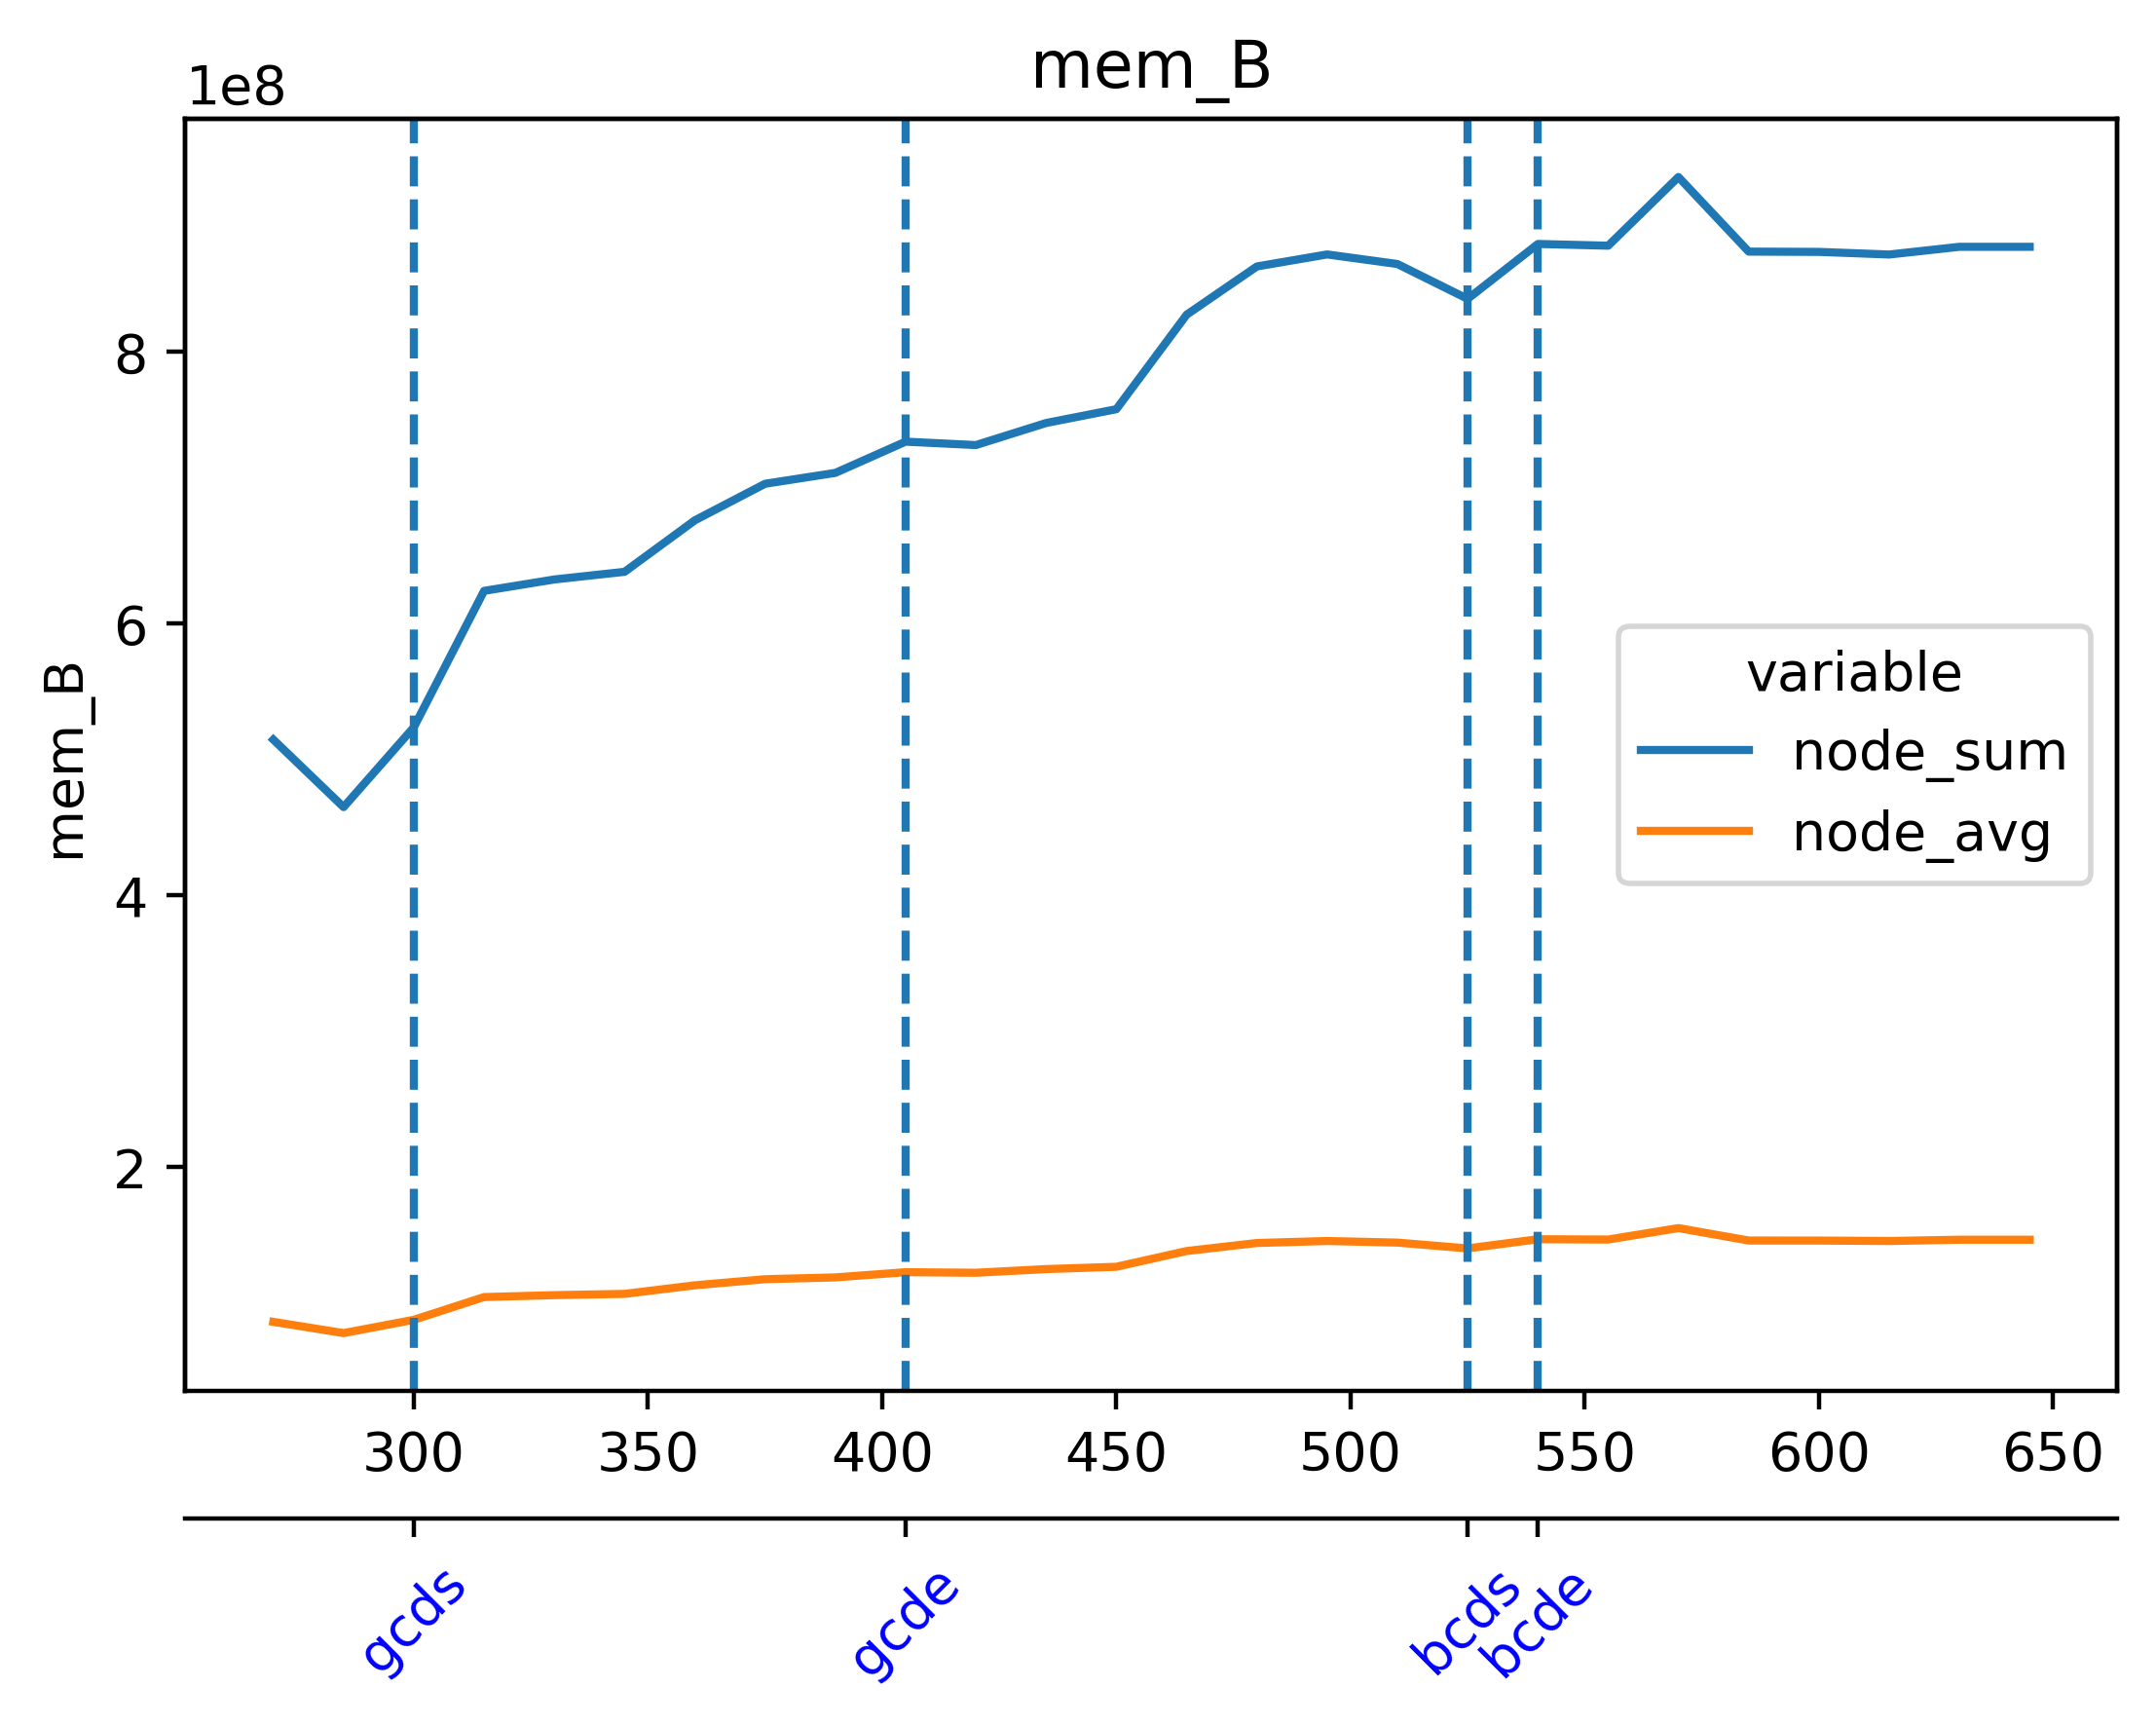

The file beside this chart, header and first rows:
timestamp, beacon-metrics-gazer--41187cc62289490d96…, cadvisor, cl-1-prysm-geth--aa389c42a32547d2ab12fe6…, cl-2-prysm-geth--a453f7b4bb0d41ab95ec6d8…, cl-3-prysm-geth--f37998bfa5fb4219ba4d930…, cl-4-prysm-geth--74ce62db53534923a5a0c50…, cl-5-prysm-geth--30d3adb3ae1945a6bdaa080…, dora--2013dff356474be4a223e18bf39604d3, el-1-geth-prysm--6930da1eaad9437bb3862dc…, el-2-geth-prysm--a00d33a98893482499b5308…, el-3-geth-prysm--606626f9ee9c49ee9eb04ef…, el-4-geth-prysm--f1754fd0761f40bb9acbcb9…, el-5-geth-prysm--f94a5d18b5684cdca5e8a5e…, el-forkmon--6f9431cb54ee47a7a19922385576…, ethereum-metrics-exporter-1-prysm-geth--…, ethereum-metrics-exporter-2-prysm-geth--…, ethereum-metrics-exporter-3-prysm-geth--…, ethereum-metrics-exporter-4-prysm-geth--…, ethereum-metrics-exporter-5-prysm-geth--…, grafana--b00abafe65184f5caa6721a800c6d01…, helpers-grafana-1, kurtosis-api--f4c77b295d9f42719bdaaaa653…, kurtosis-engine--3de9051e1dbb465ba4e1ab8…
1717054122, 12808192, 117018624, 288710656, 242429952, 245379072, 222916608, 229588992, 42283008, 62951424, 43728896, 42704896, 43892736, 43819008, 36950016, 14876672, 8839168, 8994816, 8335360, 9134080, 175292416, 65253376, 58765312, 35942400
1717054137, 12808192, 116756480, 288776192, 253714432, 262283264, 228020224, 241213440, 42344448, 63844352, 44830720, 42725376, 44118016, 44519424, 34807808, 15872000, 8151040, 8933376, 8892416, 8138752, 175239168, 65257472, 58765312, 35942400
1717054152, 12808192, 116760576, 304877568, 255922176, 287367168, 247853056, 247070720, 42352640, 63967232, 45129728, 43253760, 44056576, 44371968, 36540416, 14901248, 9019392, 8216576, 9244672, 8196096, 175378432, 65257472, 58765312, 35745792
1717054167, 12804096, 116658176, 304988160, 258408448, 287637504, 264105984, 255229952, 42356736, 64405504, 45510656, 42848256, 44486656, 45346816, 36413440, 15806464, 9060352, 8716288, 8552448, 8101888, 175546368, 65257472, 58765312, 35745792
1717054182, 3751936, 166187008, 284332032, 260120576, 289329152, 263835648, 273330176, 34951168, 45367296, 45326336, 43806720, 44888064, 45608960, 20856832, 8974336, 8728576, 9498624, 8306688, 8155136, 87134208, 66031616, 21630976, 13570048
1717054197, 3751936, 165998592, 285351936, 271859712, 293781504, 272523264, 273321984, 35045376, 46247936, 45342720, 44060672, 45621248, 45715456, 22462464, 8925184, 9474048, 8994816, 8503296, 8495104, 87138304, 66031616, 21630976, 13570048
1717054212, 3751936, 166952960, 285442048, 282341376, 296341504, 287383552, 273428480, 35049472, 46723072, 46542848, 44359680, 46215168, 46034944, 19701760, 8630272, 8933376, 9072640, 8302592, 9216000, 87150592, 66031616, 21630976, 13570048
1717054227, 3751936, 166764544, 285499392, 292904960, 298577920, 287547392, 296501248, 18714624, 46706688, 46174208, 44527616, 46223360, 46145536, 21569536, 8704000, 8839168, 8351744, 8695808, 8835072, 87150592, 66039808, 24825856, 23683072
1717054242, 3751936, 165777408, 289927168, 293027840, 300875776, 296198144, 332992512, 18718720, 46792704, 46198784, 45105152, 46247936, 46673920, 22069248, 9007104, 8933376, 9150464, 9224192, 8892416, 87257088, 66056192, 24858624, 23683072
1717054257, 3751936, 165474304, 292106240, 293126144, 305229824, 320032768, 333135872, 18731008, 47640576, 46780416, 45268992, 47439872, 47095808, 20525056, 8515584, 9371648, 8720384, 8941568, 8802304, 87351296, 66056192, 24858624, 23379968
1717054272, 3751936, 165691392, 294260736, 307519488, 311427072, 331431936, 335355904, 18735104, 48001024, 47636480, 45830144, 47464448, 47063040, 20443136, 8511488, 9003008, 9011200, 8499200, 8310784, 87375872, 66142208, 24858624, 23379968
1717054287, 3751936, 197697536, 301092864, 348925952, 314126336, 331530240, 343195648, 19087360, 48721920, 47689728, 46129152, 47853568, 47124480, 21258240, 9007104, 8572928, 8761344, 9261056, 8581120, 87535616, 66142208, 24854528, 23379968
1717054302, 3751936, 184012800, 301436928, 349339648, 316825600, 331636736, 353312768, 19189760, 48762880, 48574464, 46727168, 48009216, 47894528, 20488192, 9445376, 9658368, 9551872, 9064448, 9437184, 87769088, 66142208, 24854528, 23379968
1717054317, 3751936, 183959552, 301449216, 349384704, 322646016, 349782016, 353472512, 19210240, 49123328, 48480256, 46387200, 48746496, 47984640, 20484096, 9129984, 8380416, 8835072, 9408512, 9179136, 87769088, 66142208, 24854528, 23379968
1717054332, 3751936, 183767040, 306737152, 353787904, 336285696, 374210560, 353869824, 19238912, 55250944, 49336320, 47341568, 48906240, 49135616, 22048768, 11247616, 9502720, 8847360, 9281536, 8622080, 87773184, 43782144, 25546752, 23973888
1717054347, 3751936, 183746560, 306741248, 356253696, 336396288, 374255616, 353685504, 15163392, 55832576, 49381376, 48111616, 49709056, 49025024, 22806528, 10371072, 9089024, 9154560, 8802304, 10235904, 87777280, 43782144, 25546752, 23973888
1717054362, 3747840, 183410688, 308727808, 356282368, 342896640, 374272000, 360222720, 15310848, 56188928, 49434624, 47837184, 49131520, 49438720, 21954560, 10706944, 8908800, 9359360, 9785344, 8994816, 90558464, 43782144, 27631616, 23973888
1717054377, 3747840, 183648256, 312455168, 356311040, 354988032, 374308864, 360550400, 15323136, 56504320, 50495488, 48279552, 50737152, 49971200, 22700032, 11104256, 9617408, 9515008, 8577024, 9461760, 90611712, 43786240, 27631616, 23973888
1717054392, 3747840, 183398400, 312532992, 360718336, 355123200, 373252096, 360574976, 15486976, 56745984, 50855936, 48836608, 50659328, 49881088, 23367680, 11104256, 9179136, 9555968, 9089024, 8413184, 90619904, 43786240, 27631616, 23973888
1717054407, 3747840, 183386112, 314671104, 363704320, 355135488, 373284864, 328290304, 15495168, 57139200, 51060736, 49266688, 50606080, 51073024, 25329664, 11001856, 8863744, 9048064, 9342976, 8990720, 90619904, 43786240, 27631616, 24104960
1717054422, 3747840, 183341056, 342265856, 363728896, 355168256, 373313536, 328298496, 15687680, 57466880, 50941952, 49418240, 50958336, 51363840, 26533888, 10764288, 9555968, 8970240, 9314304, 8830976, 90808320, 43855872, 27631616, 24104960
1717054437, 3727360, 200912896, 360828928, 363667456, 375607296, 373329920, 330436608, 15966208, 61075456, 51367936, 49676288, 51355648, 52019200, 22794240, 12079104, 8617984, 9252864, 9216000, 9678848, 89411584, 43855872, 27725824, 24240128
1717054452, 3698688, 217776128, 360845312, 363884544, 375427072, 373932032, 328818688, 15802368, 63864832, 51531776, 50892800, 51585024, 51720192, 24387584, 12058624, 8986624, 9043968, 9572352, 10444800, 89198592, 43855872, 27725824, 24240128
1717054467, 3698688, 216588288, 367837184, 364109824, 375525376, 366911488, 328613888, 15843328, 63602688, 52248576, 51441664, 52297728, 52510720, 25378816, 12734464, 9846784, 9916416, 9379840, 8540160, 89210880, 43958272, 27725824, 24240128
1717054482, 3698688, 222547968, 380227584, 364838912, 375836672, 366956544, 329695232, 15872000, 64876544, 52420608, 52203520, 52428800, 52424704, 24125440, 11837440, 9158656, 9166848, 8617984, 9670656, 89223168, 43966464, 27725824, 24240128
1717054497, 10821632, 225202176, 380620800, 364908544, 381526016, 369586176, 329744384, 38690816, 64995328, 54190080, 52539392, 53780480, 53542912, 25468928, 11640832, 8929280, 9203712, 9408512, 8855552, 89022464, 43966464, 27824128, 24240128
1717054512, 10821632, 225095680, 380628992, 365039616, 381566976, 367624192, 334999552, 38690816, 66330624, 54120448, 52862976, 53448704, 53571584, 27287552, 11591680, 9170944, 9113600, 8871936, 8773632, 89022464, 43966464, 27824128, 24014848
1717054527, 10821632, 190992384, 380641280, 365117440, 381841408, 367661056, 341966848, 38690816, 66547712, 54849536, 53207040, 54607872, 54222848, 26460160, 12087296, 9256960, 9490432, 9392128, 8892416, 89841664, 43966464, 27824128, 24014848
1717054542, 10821632, 182722560, 376119296, 365137920, 381636608, 367669248, 341983232, 38764544, 66936832, 54808576, 53456896, 54857728, 54870016, 26841088, 12185600, 9609216, 9080832, 8495104, 9609216, 89903104, 43962368, 27824128, 24014848
1717054557, 10821632, 179687424, 376127488, 365215744, 381751296, 375734272, 342011904, 38793216, 67244032, 55787520, 53493760, 55033856, 55255040, 25989120, 11706368, 9400320, 9355264, 9568256, 9318400, 90030080, 43962368, 27824128, 24014848
1717054572, 10821632, 179314688, 376180736, 367222784, 381792256, 375799808, 342286336, 38801408, 67342336, 56221696, 54009856, 55050240, 55730176, 26669056, 12050432, 9494528, 9183232, 9289728, 9154560, 90816512, 43966464, 27824128, 24154112
1717054587, 10821632, 178708480, 371679232, 375267328, 381825024, 376090624, 372187136, 38825984, 67424256, 55943168, 54120448, 55390208, 56389632, 25825280, 11948032, 9383936, 8908800, 8515584, 8867840, 90034176, 43974656, 27824128, 24154112
1717054602, 10821632, 178692096, 371683328, 375296000, 381870080, 378019840, 386326528, 38858752, 67424256, 56020992, 54620160, 55812096, 56446976, 27676672, 11812864, 10121216, 9310208, 8712192, 9936896, 110284800, 43974656, 27824128, 24154112
1717054617, 10821632, 180457472, 377683968, 375320576, 372903936, 382328832, 386359296, 29351936, 68038656, 56643584, 54935552, 56004608, 57036800, 25690112, 12390400, 9768960, 9617408, 8769536, 8826880, 110284800, 43966464, 27824128, 24195072
1717054632, 10821632, 178315264, 372240384, 375656448, 372948992, 382607360, 386371584, 29351936, 67997696, 56573952, 55402496, 56713216, 57044992, 24440832, 13107200, 9523200, 9162752, 8671232, 9924608, 110288896, 43966464, 27824128, 24195072
1717054647, 10821632, 178061312, 371994624, 362033152, 373022720, 382369792, 386412544, 29351936, 69025792, 57081856, 55652352, 56635392, 57057280, 27021312, 11530240, 9785344, 9302016, 9261056, 10596352, 110288896, 43966464, 27824128, 24195072
1717054662, 11374592, 196919296, 375472128, 361603072, 375021568, 384303104, 389873664, 29458432, 73248768, 57823232, 56627200, 57122816, 57212928, 26611712, 13783040, 9629696, 9310208, 9351168, 8798208, 97112064, 47697920, 27856896, 24190976
1717054677, 9945088, 208187392, 378515456, 361619456, 373125120, 386482176, 389906432, 28127232, 66596864, 57094144, 56434688, 57909248, 57081856, 24993792, 11776000, 8835072, 9334784, 9199616, 8777728, 88252416, 49639424, 27914240, 24563712
1717054692, 9945088, 204615680, 398553088, 361668608, 373166080, 386760704, 389963776, 28127232, 66727936, 57565184, 56463360, 57950208, 59027456, 26238976, 11333632, 9969664, 9433088, 8577024, 9392128, 88379392, 49655808, 27914240, 24297472
1717054707, 9945088, 188698624, 388268032, 351682560, 373215232, 386826240, 390004736, 28147712, 68046848, 57610240, 56717312, 58540032, 59101184, 27209728, 11628544, 9416704, 9379840, 9281536, 9613312, 88379392, 49348608, 27762688, 23949312
1717054722, 9945088, 185749504, 388517888, 351707136, 373256192, 386617344, 390078464, 28155904, 67268608, 58871808, 56475648, 59453440, 59543552, 25432064, 11988992, 9388032, 9191424, 10080256, 8781824, 88383488, 42389504, 26841088, 23576576
1717054737, 9945088, 185348096, 388554752, 351764480, 369500160, 386768896, 390316032, 22491136, 67645440, 59305984, 57532416, 59645952, 59281408, 22667264, 12451840, 10141696, 8978432, 8712192, 8990720, 88383488, 42385408, 26841088, 23592960
1717054752, 9945088, 184922112, 389132288, 351109120, 367554560, 388730880, 390352896, 22491136, 68231168, 59322368, 57987072, 59895808, 59498496, 25513984, 12382208, 9076736, 9207808, 8720384, 10416128, 89956352, 42557440, 16154624, 14680064
1717054767, 9945088, 184922112, 389132288, 351109120, 367554560, 388730880, 390352896, 22491136, 68231168, 59322368, 57987072, 59895808, 59498496, 25513984, 12382208, 9076736, 9207808, 8720384, 10416128, 89956352, 42557440, 16154624, 14680064
